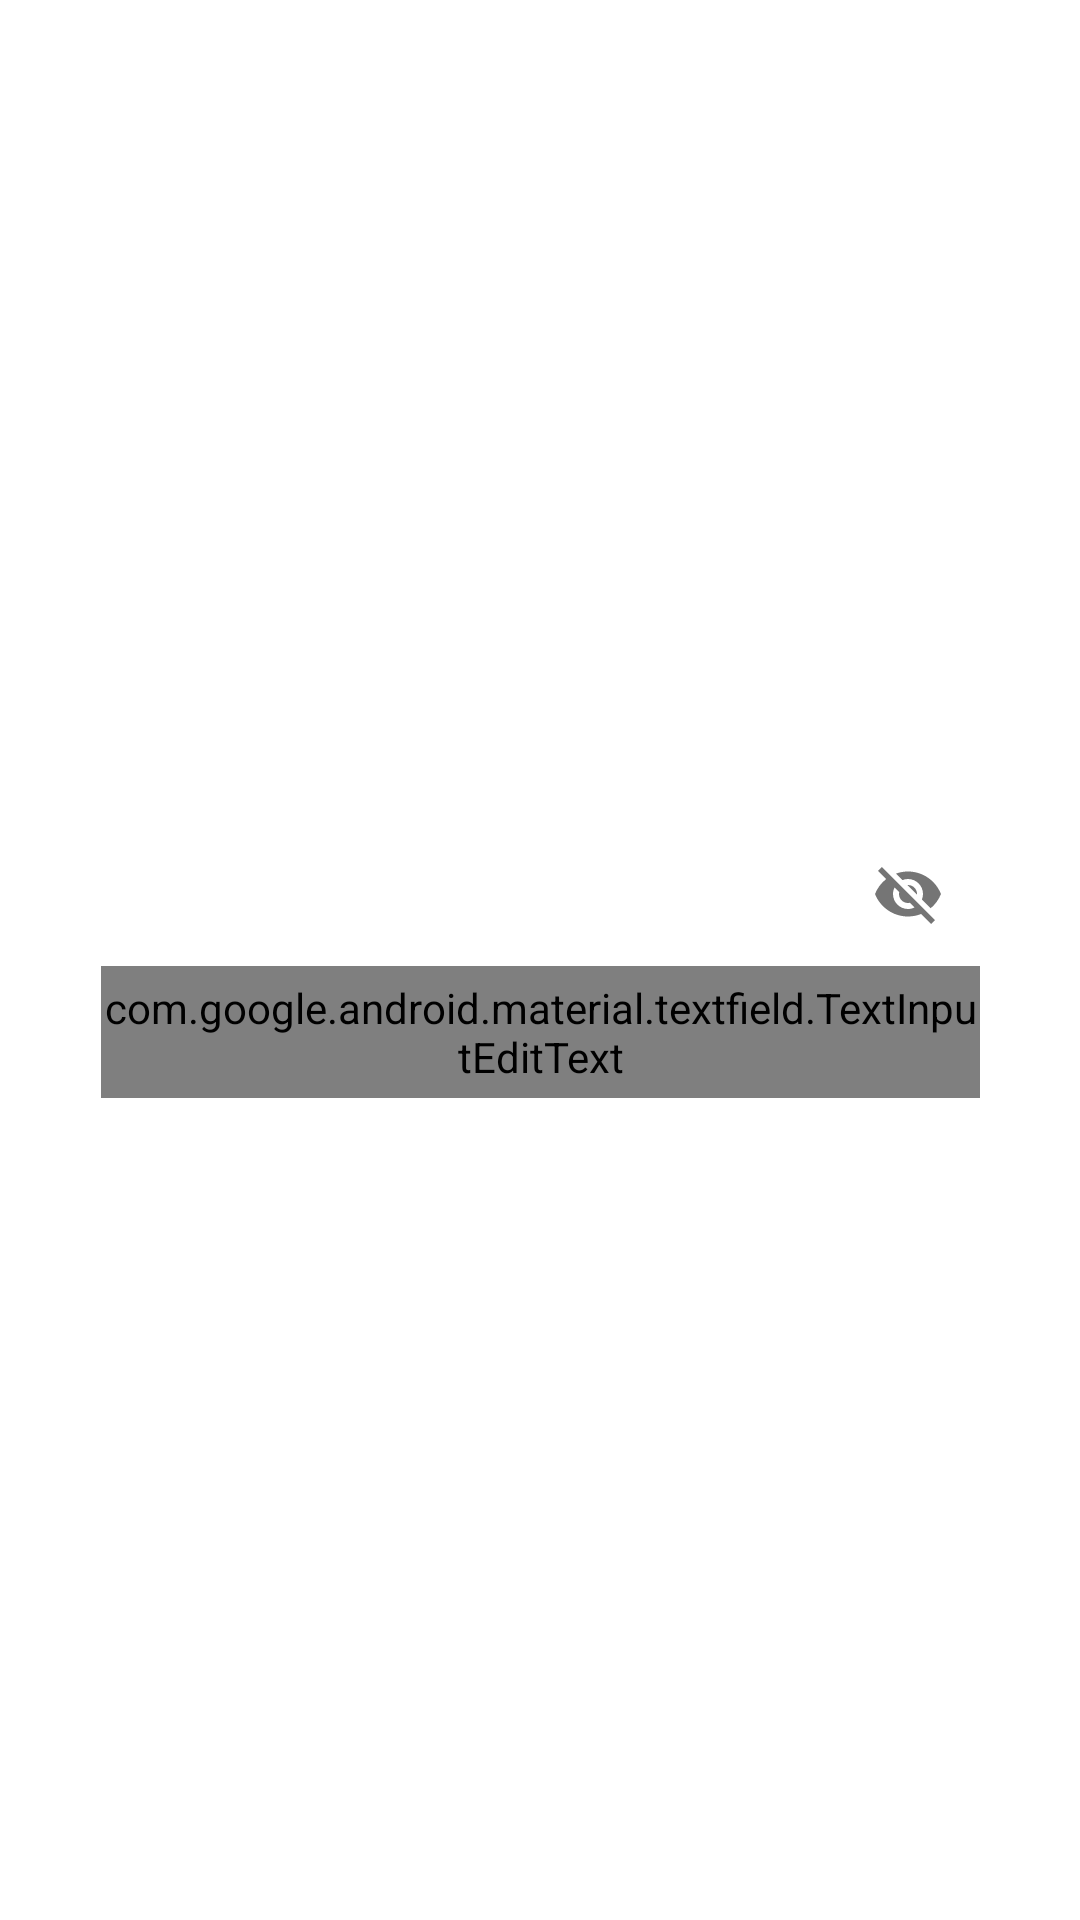

Android layout source for this screen:
<!-- AndroidManifest.xml: application theme Theme.CryptoApp -->
<!-- res/layout/access_edit_text.xml -->
<?xml version="1.0" encoding="utf-8"?>
<androidx.constraintlayout.widget.ConstraintLayout
    xmlns:android="http://schemas.android.com/apk/res/android"
    xmlns:app="http://schemas.android.com/apk/res-auto"
    xmlns:tools="http://schemas.android.com/tools"
    android:layout_width="match_parent"
    android:layout_height="wrap_content"
    tools:context=".CryptoLoginActivity"
    tools:background="@color/background_color"
    >
    <com.google.android.material.textfield.TextInputLayout
        android:id="@+id/inputTypeInputLayout"
        android:layout_width="293dp"
        android:layout_height="wrap_content"
        app:layout_constraintBottom_toBottomOf="parent"
        app:layout_constraintEnd_toEndOf="parent"
        app:layout_constraintStart_toStartOf="parent"
        app:layout_constraintTop_toTopOf="parent"
        app:passwordToggleEnabled="true"
        app:hintEnabled="false"
        app:hintAnimationEnabled="false" >

        <com.google.android.material.textfield.TextInputEditText
            android:id="@+id/accessHintEditText"
            android:layout_width="wrap_content"
            android:layout_height="44dp"
            android:background="@drawable/access_edit_text"
            android:fontFamily="@font/roboto_medium"
            android:padding="0dp"
            android:hint=""
            android:inputType="textPassword"
            android:textColorHint="@color/hint_color" />
    </com.google.android.material.textfield.TextInputLayout>
 </androidx.constraintlayout.widget.ConstraintLayout>
<!-- resources referenced by this layout -->
<resources>
  <color name="background_color">#3A3A3A</color>
  <color name="hint_color">#83000000</color>
  <!-- drawable access_edit_text (drawable) -->
  <?xml version="1.0" encoding="utf-8"?>
  <selector xmlns:android="http://schemas.android.com/apk/res/android">
      <item android:state_enabled="true" android:state_focused="true">
          <shape android:shape="rectangle">
              <size android:width="293dp" android:height="44dp"/>
              <solid android:color="@color/white"/>
              <corners android:radius="12dp"/>
              <stroke android:color="@color/button_color" android:width="1dp"/>
          </shape>
      </item>
          <item android:state_enabled="true">
              <shape android:shape="rectangle">
                  <size android:width="293dp" android:height="44dp"/>
                  <solid android:color="@color/white"/>
                  <corners android:radius="12dp"/>
              </shape>
          </item>
  </selector>
  <style name="Theme.CryptoApp" parent="Theme.MaterialComponents.DayNight.NoActionBar">
          
          <item name="android:windowTranslucentStatus">false</item>
          <item name="android:statusBarColor">@color/app_bar</item>
          <item name="colorPrimary">@color/app_bar</item>
          <item name="colorPrimaryVariant">@color/app_bar</item>
          <item name="colorOnPrimary">@color/white</item>
          
          <item name="colorSecondary">@color/teal_200</item>
          <item name="colorSecondaryVariant">@color/teal_700</item>
          <item name="colorOnSecondary">@color/black</item>
          
          
      </style>
  <color name="white">#FFFFFFFF</color>
  <color name="button_color">#959969</color>
  <color name="app_bar">#222222</color>
  <color name="teal_200">#FF03DAC5</color>
  <color name="teal_700">#FF018786</color>
  <color name="black">#FF000000</color>
</resources>
